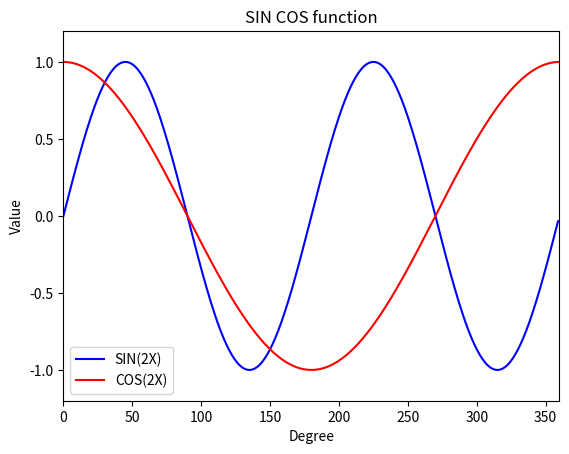

Python code for this plot:
import numpy as np
import matplotlib.pyplot as pt

# setting variables' value range
x = np.arange(0, 360)
y = np.sin(2 * x * np.pi / 180.0)
z = np.cos(x * np.pi / 180.0)

# setting aes
pt.plot(x, y, color = "blue", label = "SIN(2X)")
pt.plot(x, z, color = "red", label = "COS(2X)")

# setting diagram describtion and label
pt.xlim(0, 360)
pt.ylim(-1.2, 1.2)
pt.xlabel("Degree")
pt.ylabel("Value")
pt.title("SIN COS function")


pt.legend()
pt.show()
